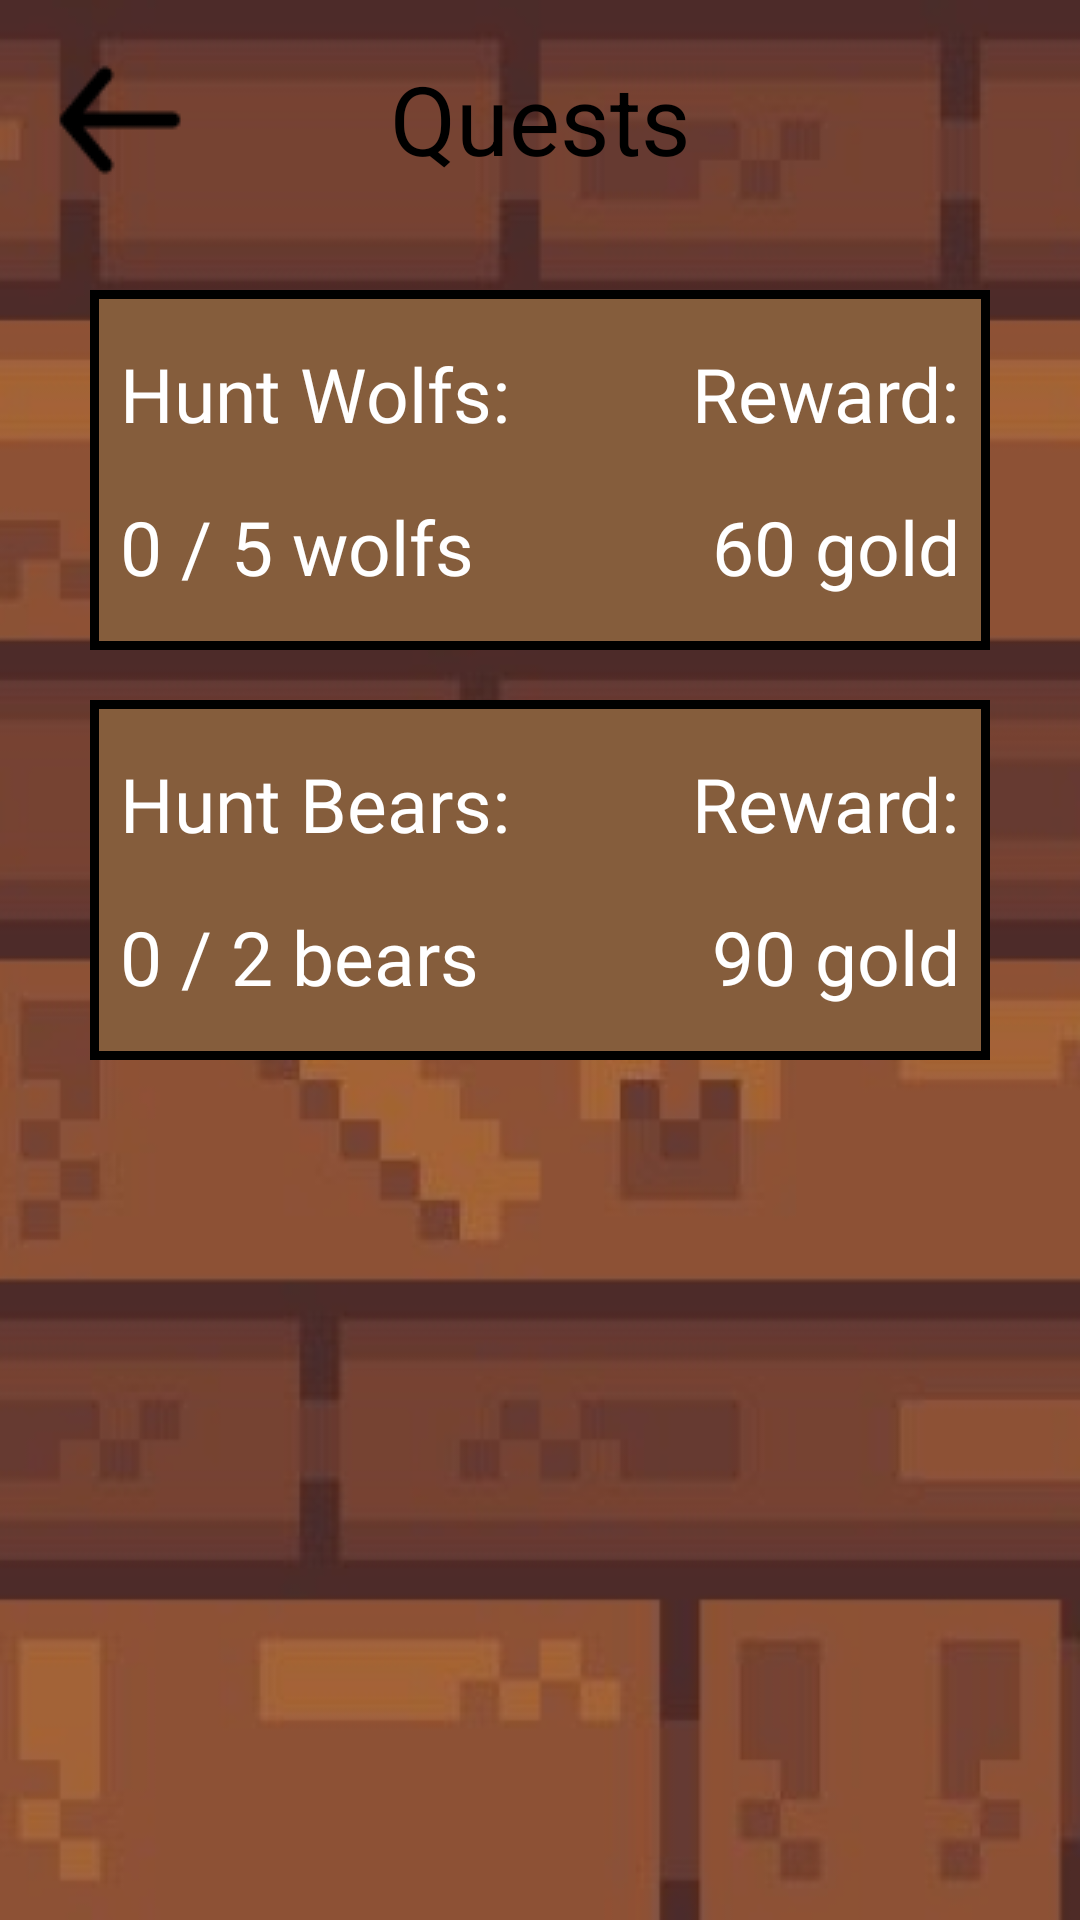

Here is an Android app screen rendered from its layout file. Give the layout XML and the strings, colors and styles it references.
<!-- AndroidManifest.xml: application theme Theme.AdventureLegend -->
<!-- res/layout/fragment_quests.xml -->
<?xml version="1.0" encoding="utf-8"?>
<androidx.constraintlayout.widget.ConstraintLayout xmlns:android="http://schemas.android.com/apk/res/android"
    xmlns:tools="http://schemas.android.com/tools"
    android:layout_width="match_parent"
    android:layout_height="match_parent"
    xmlns:app="http://schemas.android.com/apk/res-auto"
    tools:context=".fragments.QuestsFragment"
    android:background="@drawable/fondo_menu">

    <TextView
        android:id="@+id/textView"
        android:layout_width="wrap_content"
        android:layout_height="wrap_content"
        android:layout_marginTop="18dp"
        android:text="Quests"
        android:textColor="#000000"
        android:textSize="32dp"
        app:layout_constraintEnd_toEndOf="parent"
        app:layout_constraintStart_toStartOf="parent"
        app:layout_constraintTop_toTopOf="parent" />

    <ImageButton
        android:id="@+id/back"
        android:layout_width="wrap_content"
        android:layout_height="wrap_content"
        android:layout_marginStart="10dp"
        android:layout_marginTop="10dp"
        android:background="#00FFFFFF"
        android:src="@drawable/arrow"
        app:layout_constraintStart_toStartOf="parent"
        app:layout_constraintTop_toTopOf="parent" />

    <androidx.constraintlayout.widget.ConstraintLayout
        android:id="@+id/quest1"
        android:layout_width="300dp"
        android:layout_height="120dp"
        android:layout_marginTop="80dp"
        android:background="@drawable/border"
        app:layout_constraintTop_toTopOf="parent"
        app:layout_constraintBottom_toTopOf="@id/quest2"
        app:layout_constraintEnd_toEndOf="parent"
        app:layout_constraintStart_toStartOf="parent">

        <TextView
            android:id="@+id/title1"
            android:layout_width="wrap_content"
            android:layout_height="wrap_content"
            android:text="Hunt Wolfs:"
            android:layout_marginLeft="10dp"
            android:fontFamily="@font/redressed"
            android:textColor="@color/white"
            android:textSize="25dp"
            app:layout_constraintBottom_toTopOf="@id/objective1"
            app:layout_constraintStart_toStartOf="parent"
            app:layout_constraintTop_toTopOf="parent" />
        <TextView
            android:id="@+id/objective1"
            android:layout_width="wrap_content"
            android:layout_height="wrap_content"
            android:text="0 / 5 wolfs"
            android:layout_marginLeft="10dp"
            android:fontFamily="@font/redressed"
            android:textColor="@color/white"
            android:textSize="25dp"
            app:layout_constraintBottom_toBottomOf="parent"
            app:layout_constraintStart_toStartOf="parent"
            app:layout_constraintTop_toBottomOf="@id/title1" />

        <TextView
            android:id="@+id/reward1"
            android:layout_width="wrap_content"
            android:layout_height="wrap_content"
            android:text="Reward:"
            android:layout_marginRight="10dp"
            android:fontFamily="@font/redressed"
            android:textColor="@color/white"
            android:textSize="25dp"
            app:layout_constraintBottom_toTopOf="@id/money1"
            app:layout_constraintEnd_toEndOf="parent"
            app:layout_constraintTop_toTopOf="parent" />
        <TextView
            android:id="@+id/money1"
            android:layout_width="wrap_content"
            android:layout_height="wrap_content"
            android:text="60 gold"
            android:layout_marginRight="10dp"
            android:fontFamily="@font/redressed"
            android:textColor="@color/white"
            android:textSize="25dp"
            app:layout_constraintBottom_toBottomOf="parent"
            app:layout_constraintEnd_toEndOf="parent"
            app:layout_constraintTop_toBottomOf="@id/reward1" />

    </androidx.constraintlayout.widget.ConstraintLayout>

    <androidx.constraintlayout.widget.ConstraintLayout
        android:id="@+id/quest2"
        android:layout_width="300dp"
        android:layout_height="120dp"
        android:layout_marginBottom="270dp"
        android:background="@drawable/border"
        app:layout_constraintTop_toBottomOf="@+id/quest1"
        app:layout_constraintBottom_toBottomOf="parent"
        app:layout_constraintEnd_toEndOf="parent"
        app:layout_constraintStart_toStartOf="parent">

        <TextView
            android:id="@+id/title2"
            android:layout_width="wrap_content"
            android:layout_height="wrap_content"
            android:text="Hunt Bears:"
            android:layout_marginLeft="10dp"
            android:fontFamily="@font/redressed"
            android:textColor="@color/white"
            android:textSize="25dp"
            app:layout_constraintBottom_toTopOf="@id/objective2"
            app:layout_constraintStart_toStartOf="parent"
            app:layout_constraintTop_toTopOf="parent" />
        <TextView
            android:id="@+id/objective2"
            android:layout_width="wrap_content"
            android:layout_height="wrap_content"
            android:text="0 / 2 bears"
            android:layout_marginLeft="10dp"
            android:fontFamily="@font/redressed"
            android:textColor="@color/white"
            android:textSize="25dp"
            app:layout_constraintBottom_toBottomOf="parent"
            app:layout_constraintStart_toStartOf="parent"
            app:layout_constraintTop_toBottomOf="@id/title2" />

        <TextView
            android:id="@+id/reward2"
            android:layout_width="wrap_content"
            android:layout_height="wrap_content"
            android:text="Reward:"
            android:layout_marginRight="10dp"
            android:fontFamily="@font/redressed"
            android:textColor="@color/white"
            android:textSize="25dp"
            app:layout_constraintBottom_toTopOf="@id/money2"
            app:layout_constraintEnd_toEndOf="parent"
            app:layout_constraintTop_toTopOf="parent" />
        <TextView
            android:id="@+id/money2"
            android:layout_width="wrap_content"
            android:layout_height="wrap_content"
            android:text="90 gold"
            android:layout_marginRight="10dp"
            android:fontFamily="@font/redressed"
            android:textColor="@color/white"
            android:textSize="25dp"
            app:layout_constraintBottom_toBottomOf="parent"
            app:layout_constraintEnd_toEndOf="parent"
            app:layout_constraintTop_toBottomOf="@id/reward2" />

    </androidx.constraintlayout.widget.ConstraintLayout>


</androidx.constraintlayout.widget.ConstraintLayout>
<!-- resources referenced by this layout -->
<resources>
  <!-- drawable arrow: png bitmap (drawable, 616 bytes) -->
  <!-- drawable border (drawable) -->
  <?xml version="1.0" encoding="utf-8"?>
  <shape xmlns:android="http://schemas.android.com/apk/res/android"
      android:shape="rectangle" >
      <solid android:color="#855D3C" />
      <stroke
          android:width="3dp"
          android:color="@color/black" />
  
  </shape>
  <!-- drawable fondo_menu: png bitmap (drawable, 105866 bytes) -->
  <style name="Theme.AdventureLegend" parent="Theme.MaterialComponents.DayNight.NoActionBar">
          
          <item name="colorPrimary">#8C593E</item>
          <item name="colorPrimaryVariant">@color/black</item>
          <item name="colorOnPrimary">@color/white</item>
          
          <item name="colorSecondary">@color/teal_200</item>
          <item name="colorSecondaryVariant">@color/teal_700</item>
          <item name="colorOnSecondary">@color/black</item>
          
          <item name="android:statusBarColor" tools:targetApi="l">?attr/colorPrimaryVariant</item>
          
      </style>
  <!-- not gathered from this repository: default colours our renderer supplied (Android Studio template values) -->
  <color name="teal_200">#FF03DAC5</color>
  <color name="teal_700">#FF018786</color>
  <color name="black">#FF000000</color>
  <color name="white">#FFFFFFFF</color>
</resources>
